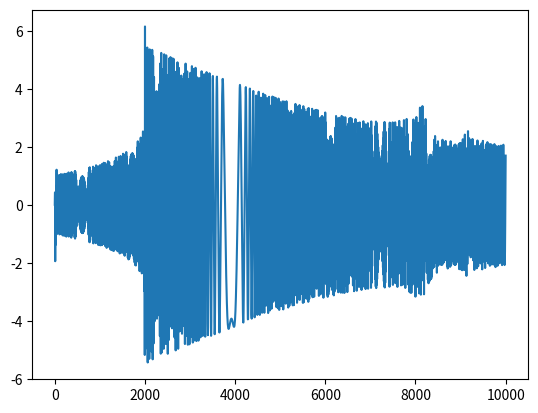

Write Python code to recreate this figure.
import numpy as np
import scipy as sp
from scipy import integrate
import matplotlib.pyplot as plt


F = 3 # Force amplitude
k = 1  #Spring Constant
hifreq = .1
lowfreq= 2
a = .1 # x^3 forcing term coeffcient
b = .1 # damping ciefficient
sweepfreq = .0001 #Should be much lower than the others


tarray = np.linspace(0,1/sweepfreq,2000)


def freq(t):
    return lowfreq + (hifreq-lowfreq) * t * sweepfreq/2

def func(y,t):
    x = y[0]
    v = y[1]
    dx = v
    dv = -k*x -a * x**3 - b*v + F * np.sin(freq(t)*t)
    return [dx,dv]


sol = integrate.odeint(func,[0,0],tarray)

#for i in range()

energy = k*sol[:,0]**2+sol[:,1]**2
#print sol[:,0]**2
amp = np.sqrt(energy)
#plt.plot(tarray,amp)
plt.plot(tarray,sol[:,0])
plt.show()
